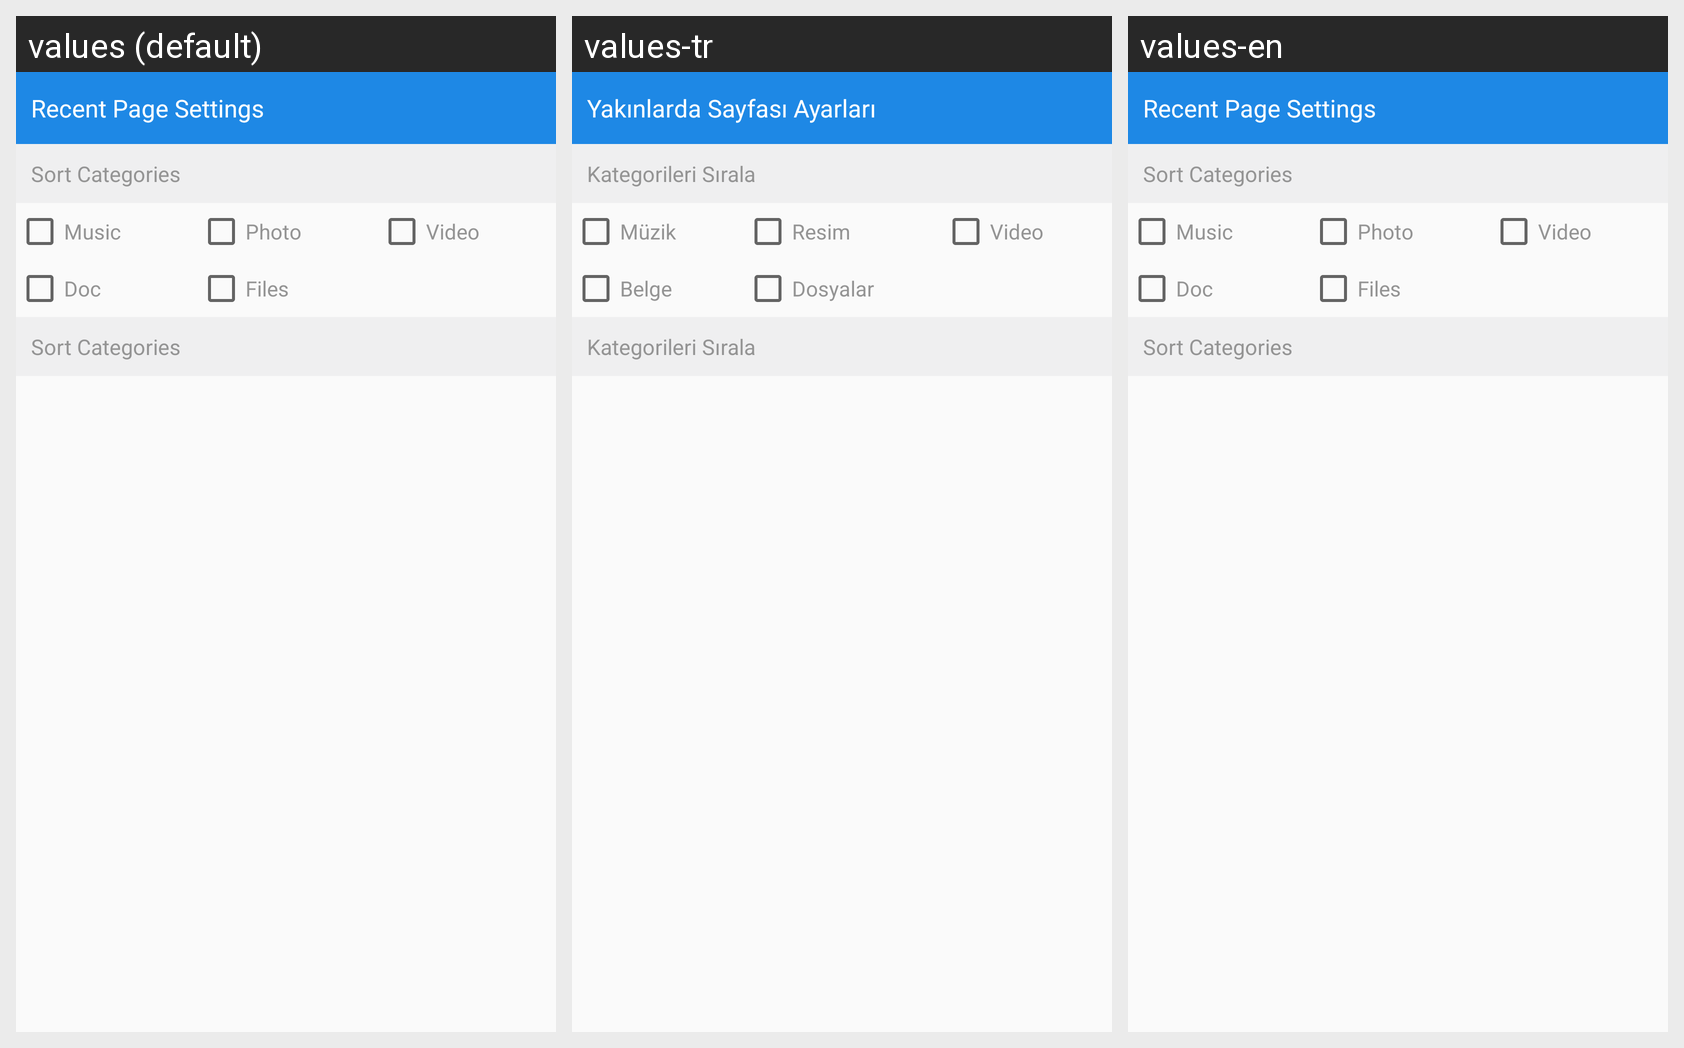

This grid shows one Android layout under several languages. Give, for every string resource on the screen, its name, the default text and each shown locale's text.
Android screen res/layout/activity_settings_recent.xml rendered under 3 locales, left to right: values (default), values-tr, values-en. Device: Nexus 5 (rendered at 1080×1920; each locale shown at half size, 540×960, under a caption strip naming it); theme Theme.NoActionBar.
Strings drawn on this screen, with the default value and each locale's value (text and hints the layout hard-codes, and strings that could not be matched under every locale, appear in the picture but are not listed):

recent_page_settings
  values: Recent Page Settings
  values-tr: Yakınlarda Sayfası Ayarları
  values-en: Recent Page Settings

sort_categories
  values: Sort Categories
  values-tr: Kategorileri Sırala
  values-en: Sort Categories

music
  values: Music
  values-tr: Müzik
  values-en: Music

photo
  values: Photo
  values-tr: Resim
  values-en: Photo

video
  values: Video
  values-tr: Video
  values-en: Video

doc
  values: Doc
  values-tr: Belge
  values-en: Doc

files
  values: Files
  values-tr: Dosyalar
  values-en: Files
